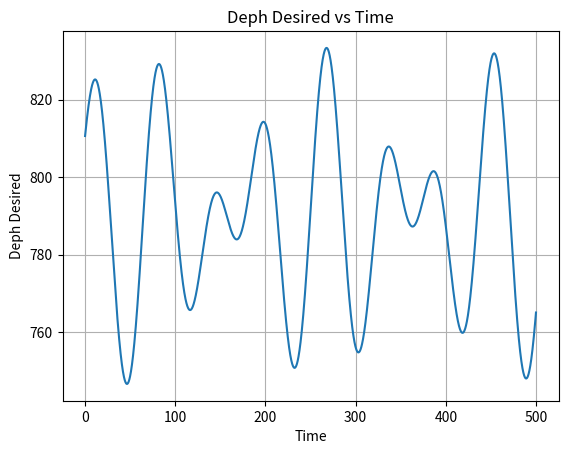

The matplotlib source for this figure:
import matplotlib.pyplot as plt
import numpy as np
import math

# Crear un array de valores de tiempo
_time = np.arange(0, 500, 0.1)  # 500 puntos de tiempo entre 0 y 10

# Calcular dephDesired para cada punto de tiempo
dephDesired = (180/np.pi)*(0.4*(np.sin(0.1*_time) + 0.9*np.cos(0.07*_time)))+790

# Crear la gráfica
plt.figure()
plt.plot(_time, dephDesired)
plt.xlabel('Time')
plt.ylabel('Deph Desired')
plt.title('Deph Desired vs Time')
plt.grid(True)
plt.show()



